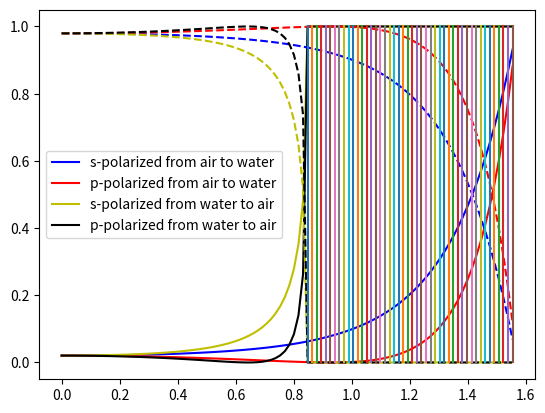

Write the Python code that produced this figure.
import numpy as np
import matplotlib.pyplot as plt


def refraction(n_i, n_t, theta):
    temp = n_i / n_t * np.sin(theta)
    for i, j in enumerate(temp):
        if j > 1:
            temp[i] = 1
    return np.arcsin(temp)


def reflection(n_i, theta_i, n_t, theta_t, pol):
    if pol == "p":
        return (
            (n_t * np.cos(theta_i) - n_i * np.cos(theta_t))
            / (n_i * np.cos(theta_t) + n_t * np.cos(theta_i))
        ) ** 2
    if pol == "s":
        return (
            (n_i * np.cos(theta_i) - n_t * np.cos(theta_t))
            / (n_i * np.cos(theta_i) + n_t * np.cos(theta_t))
        ) ** 2
    return 0


def brewster(ref, tol):
#   theta_t = refraction(n_i, n_t, theta)
#   if np.where(theta_t > 1 - tol):
#       return theta[np.where(theta_t > 1 - tol)][0]
#   return 0

    return np.where(ref > 1-tol)[0]



n_w, n_a = 1.334, 1
theta = np.linspace(0, np.pi / 2, 100, endpoint=False)

plt.plot(
    theta,
    reflection(n_a, theta, n_w, refraction(n_a, n_w, theta), "s"),
    "b",
    label="s-polarized from air to water",
)
plt.plot(
    theta,
    reflection(n_a, theta, n_w, refraction(n_a, n_w, theta), "p"),
    "r",
    label="p-polarized from air to water",
)
plt.plot(
    theta,
    reflection(n_w, theta, n_a, refraction(n_w, n_a, theta), "s"),
    "y",
    label="s-polarized from water to air",
)
plt.plot(
    theta,
    reflection(n_w, theta, n_a, refraction(n_w, n_a, theta), "p"),
    "k",
    label="p-polarized from water to air",
)

plt.plot(
    theta, 1 - reflection(n_a, theta, n_w, refraction(n_a, n_w, theta), "s"), "b--"
)
plt.plot(
    theta, 1 - reflection(n_a, theta, n_w, refraction(n_a, n_w, theta), "p"), "r--"
)
plt.plot(
    theta, 1 - reflection(n_w, theta, n_a, refraction(n_w, n_a, theta), "s"), "y--"
)
plt.plot(
    theta, 1 - reflection(n_w, theta, n_a, refraction(n_w, n_a, theta), "p"), "k--"
)

b_ang = brewster(reflection(n_w, theta, n_a, refraction(n_w, n_a, theta), "s"), 0.000001)

plt.plot([theta[b_ang]]*2, [0, 1])

plt.legend()
plt.show()
